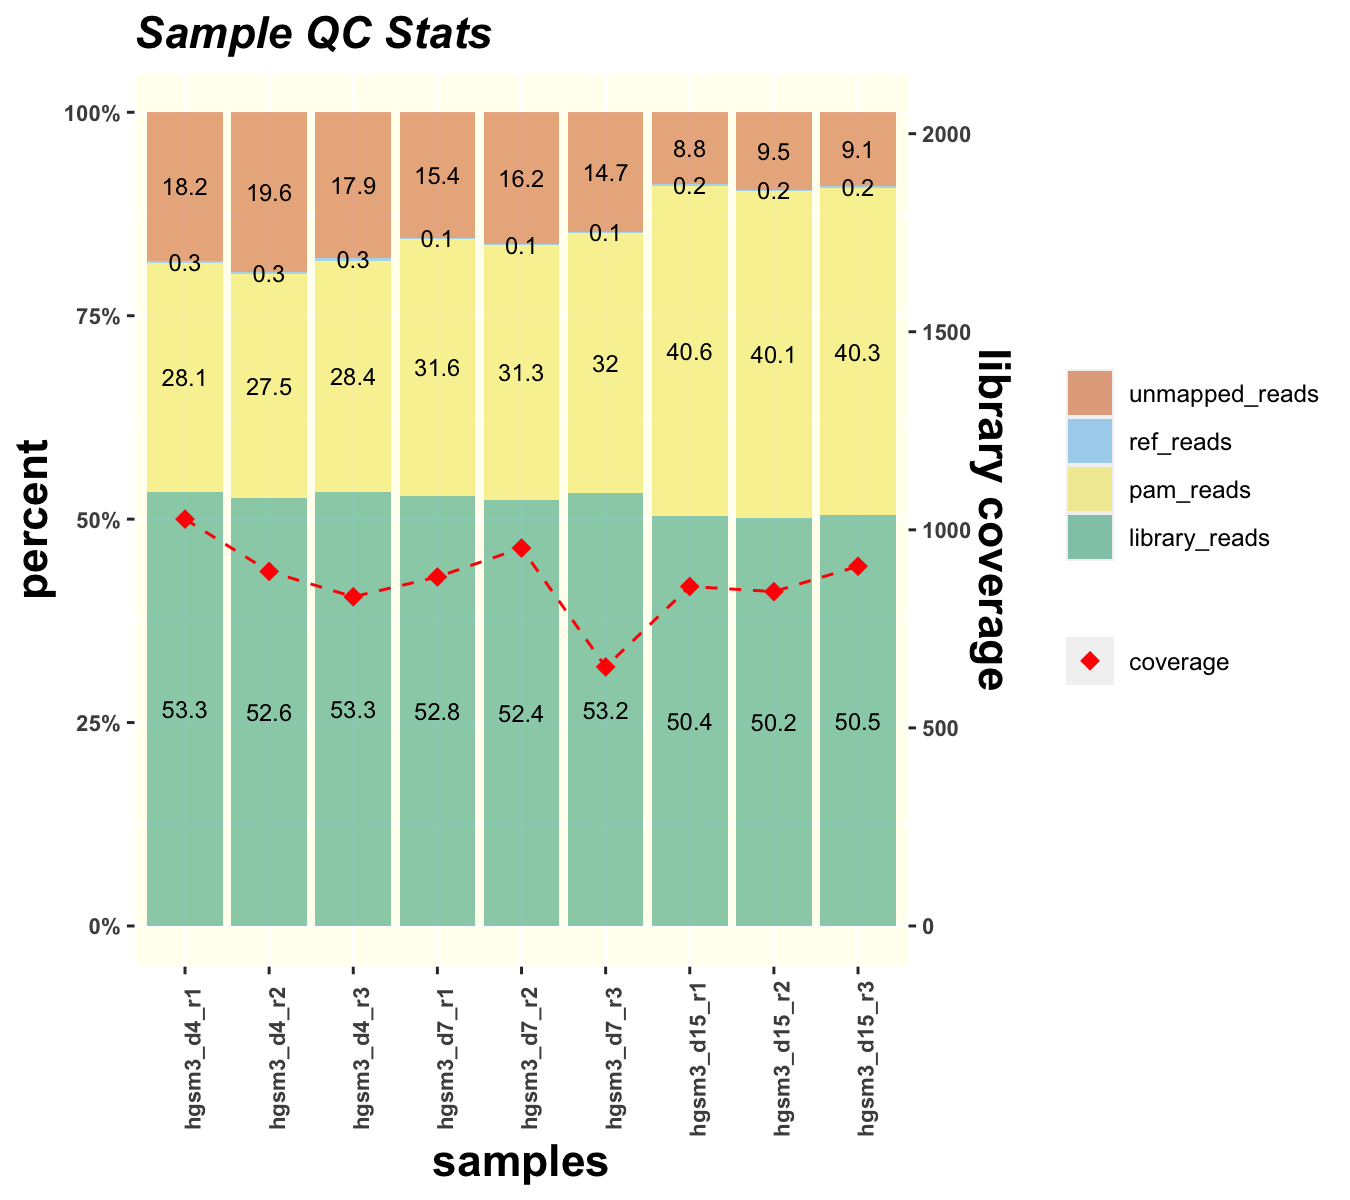

The data file committed next to this chart (first rows):
Group	Sample	% Library Reads	% Reference Reads	% PAM Reads	% Unmapped Reads	Pass Threshold	Pass
SMARCA4_exon26	hgsm3_d4_r1	53.3	0.3	28.1	18.2	40	TRUE
SMARCA4_exon26	hgsm3_d4_r2	52.6	0.3	27.5	19.6	40	TRUE
SMARCA4_exon26	hgsm3_d4_r3	53.3	0.3	28.4	17.9	40	TRUE
SMARCA4_exon26	hgsm3_d7_r1	52.8	0.1	31.6	15.4	40	TRUE
SMARCA4_exon26	hgsm3_d7_r2	52.4	0.1	31.3	16.2	40	TRUE
SMARCA4_exon26	hgsm3_d7_r3	53.2	0.1	32	14.7	40	TRUE
SMARCA4_exon26	hgsm3_d15_r1	50.4	0.2	40.6	8.8	40	TRUE
SMARCA4_exon26	hgsm3_d15_r2	50.2	0.2	40.1	9.5	40	TRUE
SMARCA4_exon26	hgsm3_d15_r3	50.5	0.2	40.3	9.1	40	TRUE
